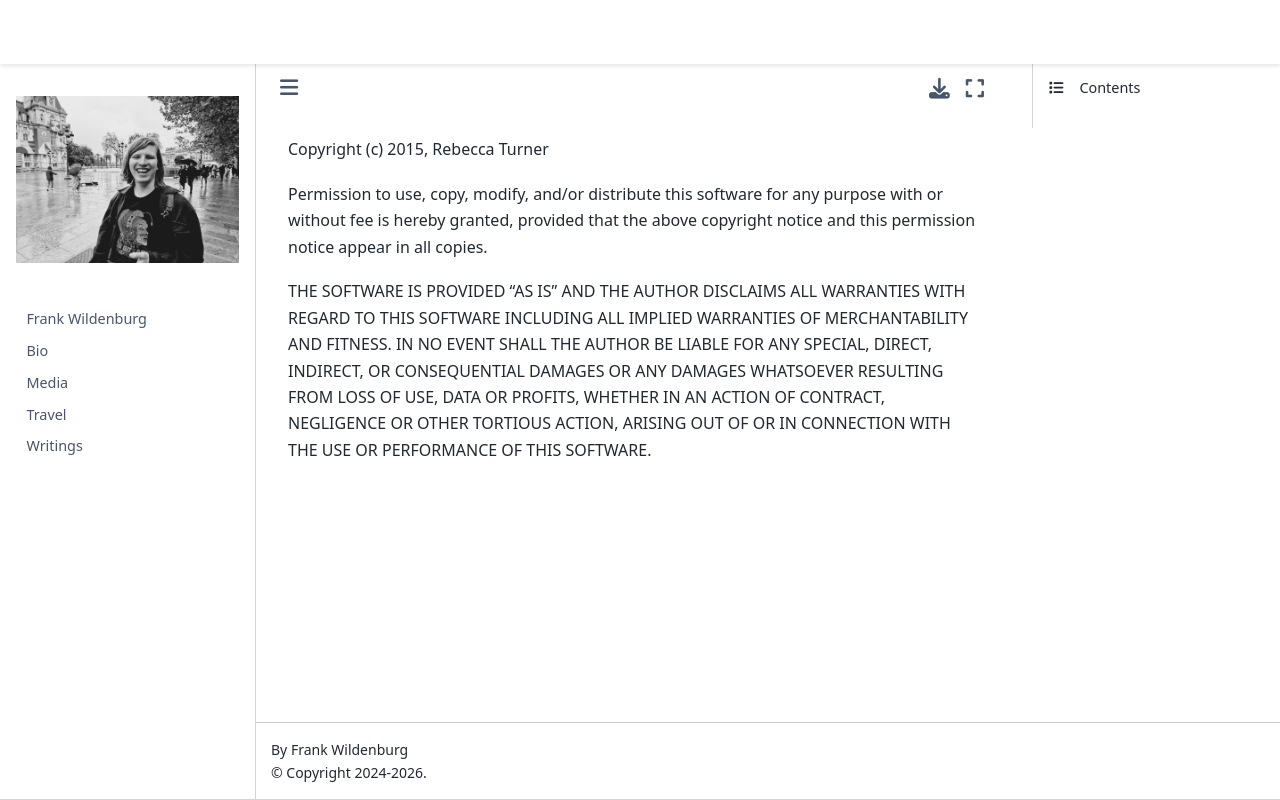

repository: frank-wildenburg/frank-wildenburg.github.io · page: node_modules/npm/node_modules/write-file-atomic/LICENSE.html · generator: jekyll

Copyright (c) 2015, Rebecca Turner

Permission to use, copy, modify, and/or distribute this software for any purpose with or without fee is hereby granted, provided that the above copyright notice and this permission notice appear in all copies.

THE SOFTWARE IS PROVIDED "AS IS" AND THE AUTHOR DISCLAIMS ALL WARRANTIES WITH REGARD TO THIS SOFTWARE INCLUDING ALL IMPLIED WARRANTIES OF MERCHANTABILITY AND FITNESS. IN NO EVENT SHALL THE AUTHOR BE LIABLE FOR ANY SPECIAL, DIRECT, INDIRECT, OR CONSEQUENTIAL DAMAGES OR ANY DAMAGES WHATSOEVER RESULTING FROM LOSS OF USE, DATA OR PROFITS, WHETHER IN AN ACTION OF CONTRACT, NEGLIGENCE OR OTHER TORTIOUS ACTION, ARISING OUT OF OR IN CONNECTION WITH THE USE OR PERFORMANCE OF THIS SOFTWARE.
